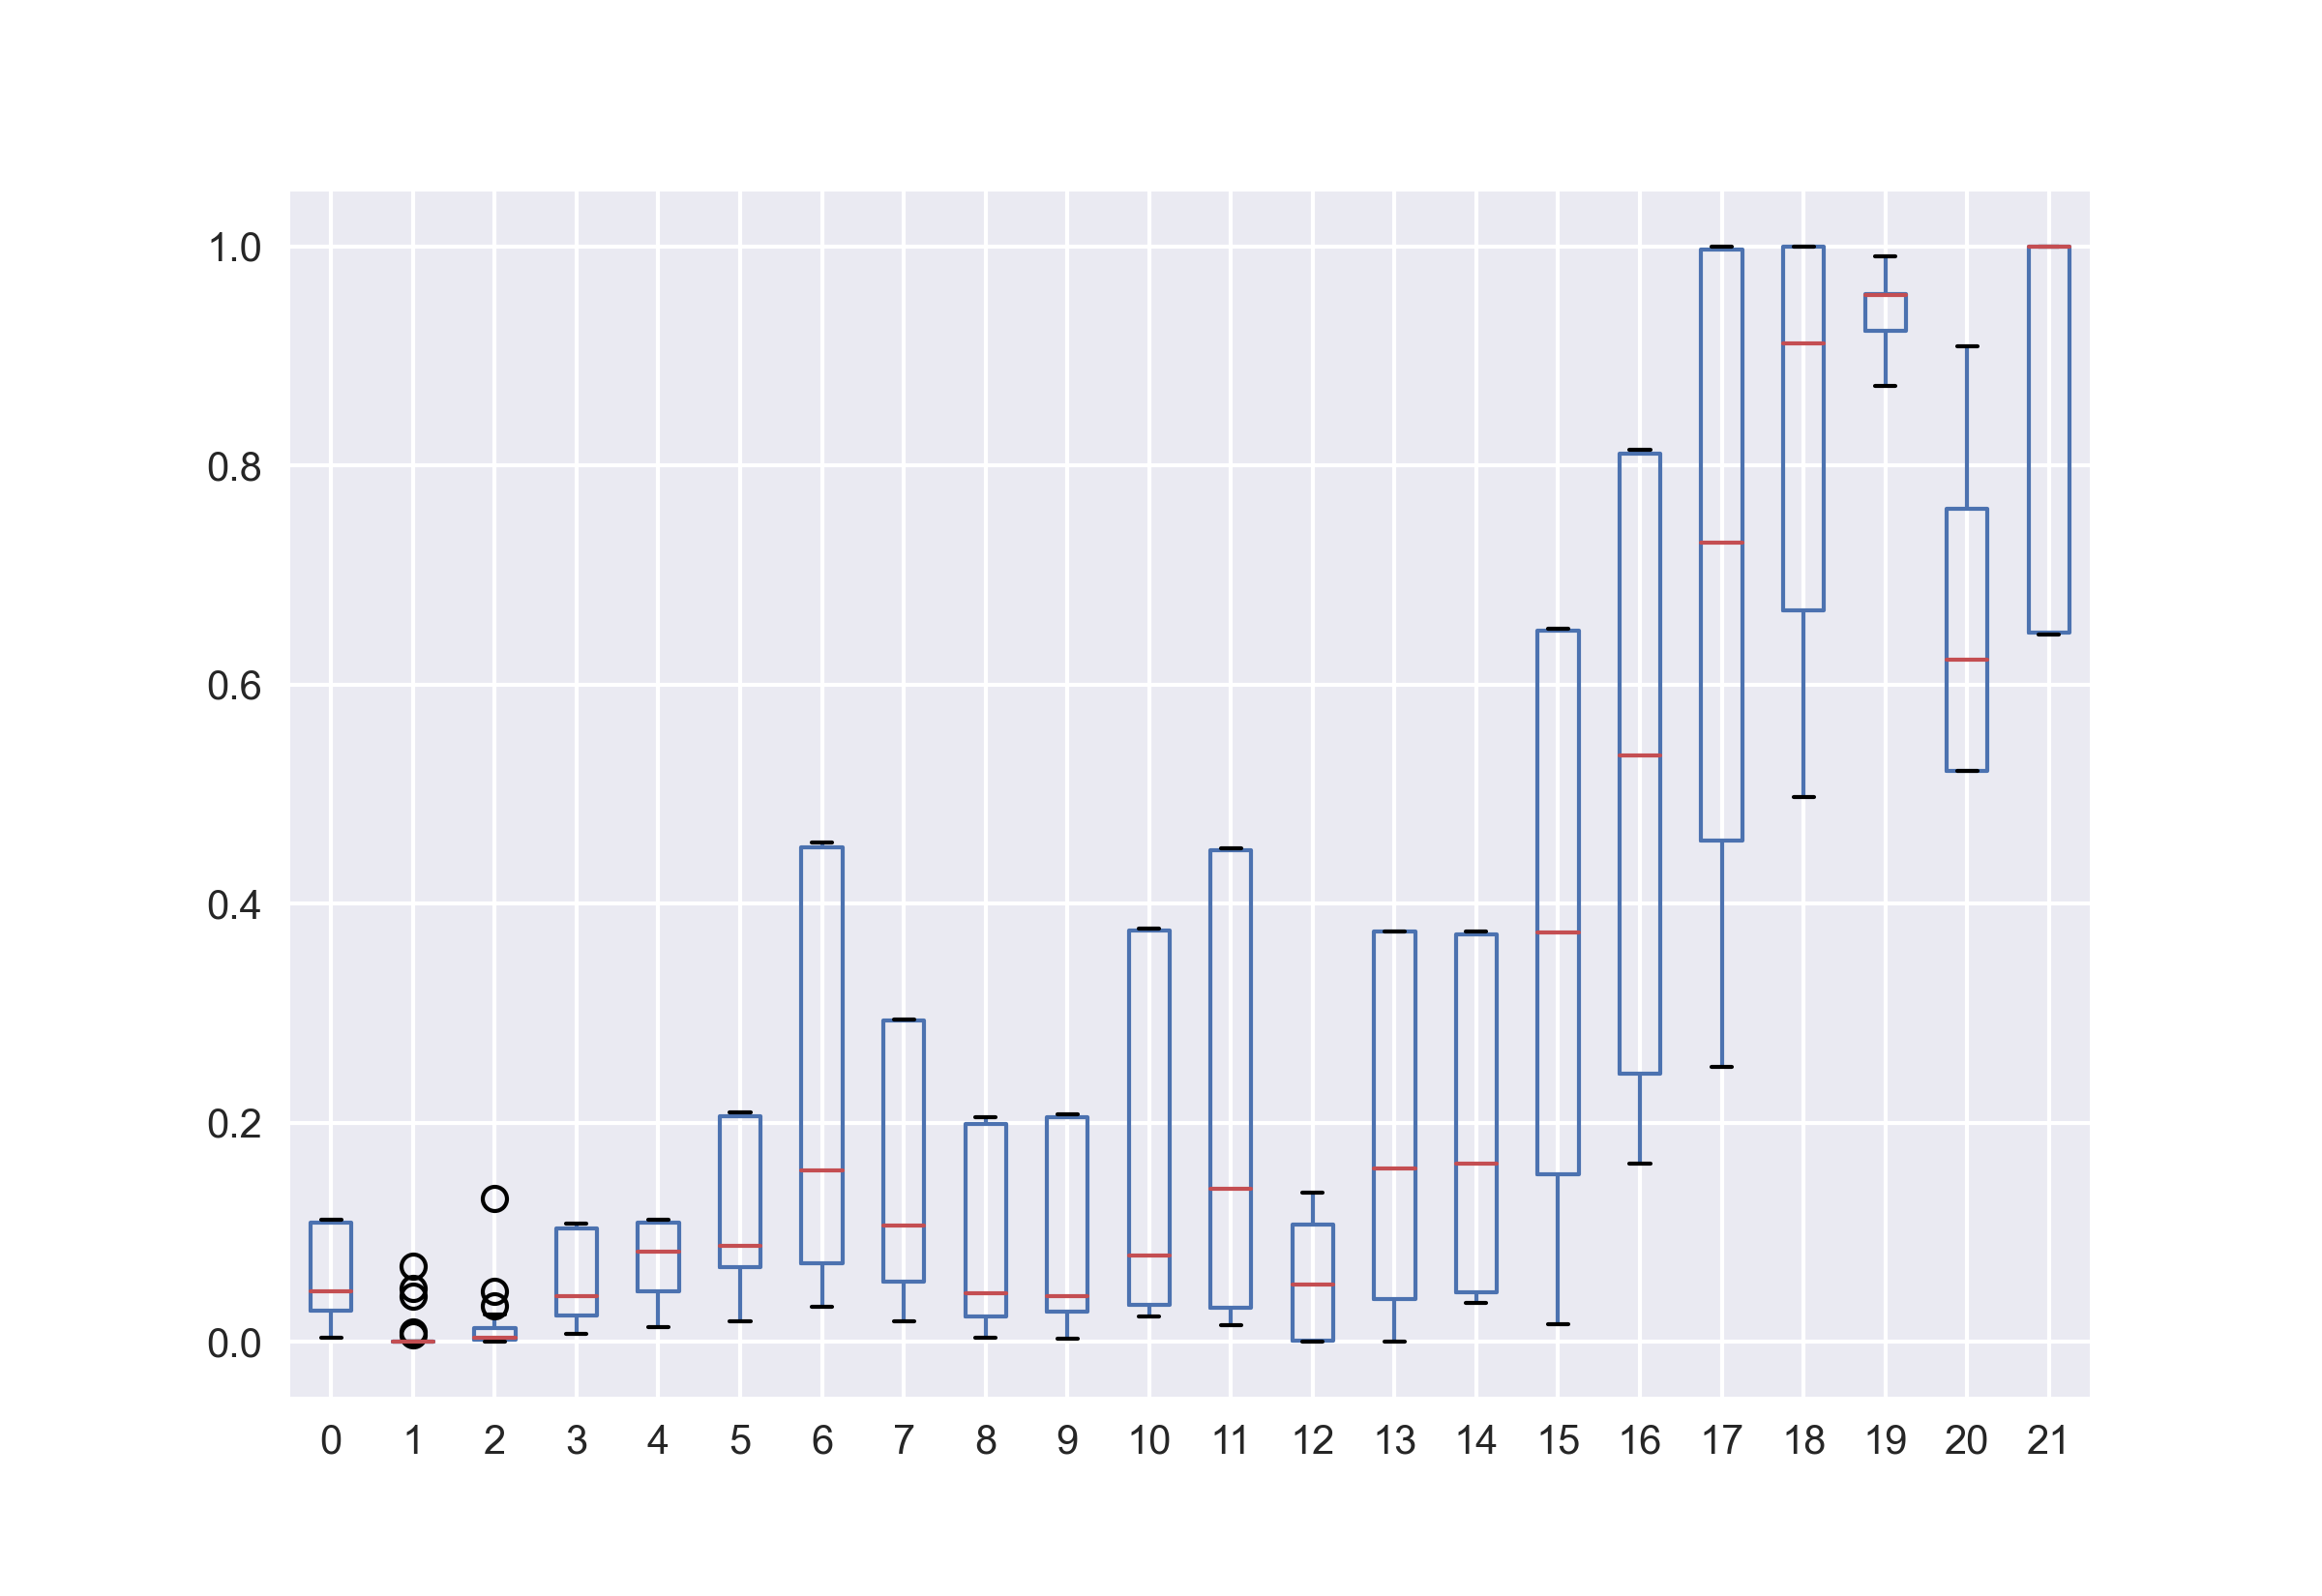

The data file committed next to this chart (first rows):
, 0, 30, 60, 89, 120, 150, 179, 210, 240, 270, 300, 330, 359, 390, 420, 450, 480, 509, 540, 570, 600
0, 46.05, 25.71, 10.47, 1.356, 0.1196, 0.06989, 0.03486, 0.02822, 0.0163, 0.009944, 0.0072, 0.005808, 0.005734, 0.002719, 46.06, 46.07, 46.09, 46.1, 46.12, 46.13, 46.14
1, 43.94, 23.8, 8.976, 1.013, 0.09819, 0.04647, 0.02343, 0.0172, 0.009971, 0.009179, 0.009248, 0.003335, 0.003052, 0.001744, 43.95, 43.95, 43.95, 43.96, 43.96, 43.96, 43.96
2, 43.94, 23.96, 9.08, 1.116, 0.1239, 0.05416, 0.03022, 0.01867, 0.01212, 0.005983, 0.006563, 0.006231, 0.004177, 0.003693, 43.95, 43.96, 43.97, 43.98, 43.99, 44, 44.02
3, 46.05, 26.41, 9.905, 1.288, 0.1452, 0.0643, 0.03398, 0.02396, 0.01453, 0.006704, 0.007791, 0.0053, 0.005366, 0.001355, 46.04, 46.03, 46.02, 46, 45.99, 45.97, 45.96
4, 46.05, 27.95, 11.31, 1.756, 0.187, 0.07625, 0.03946, 0.02844, 0.01867, 0.01332, 0.01235, 0.01058, 0.007253, 0.002491, 46.06, 46.07, 46.09, 46.1, 46.12, 46.14, 46.15
5, 47.96, 28.63, 11.98, 2.134, 0.2231, 0.09255, 0.05336, 0.03697, 0.02127, 0.01556, 0.0127, 0.01101, 0.007273, 0.002668, 47.97, 47.98, 48, 48.02, 48.04, 48.06, 48.08
6, 52.78, 31.49, 15.31, 3.17, 0.3108, 0.1058, 0.05674, 0.03731, 0.02239, 0.01061, 0.01052, 0.01281, 0.0119, 0.004314, 52.79, 52.81, 52.83, 52.85, 52.87, 52.89, 52.91
7, 49.7, 28.2, 13.26, 2.329, 0.2241, 0.0881, 0.04514, 0.03178, 0.02025, 0.01371, 0.01221, 0.01013, 0.007178, 0.003947, 49.7, 49.71, 49.72, 49.72, 49.73, 49.74, 49.74
8, 47.96, 25.02, 10.83, 1.639, 0.1584, 0.06592, 0.03529, 0.0246, 0.01381, 0.004466, 0.007166, 0.007257, 0.002694, 0.002309, 47.94, 47.92, 47.9, 47.88, 47.85, 47.82, 47.8
9, 47.96, 24.9, 11.96, 1.891, 0.19, 0.07094, 0.04115, 0.02792, 0.01511, 0.004291, 0.006814, 0.008021, 0.005099, 0.0006628, 47.97, 47.98, 47.99, 48, 48.02, 48.03, 48.04
10, 51.3, 27.7, 14.64, 3.003, 0.2667, 0.0852, 0.04159, 0.02723, 0.01622, 0.003037, 0.01259, 0.006504, 0.004038, 0.001753, 51.3, 51.31, 51.32, 51.33, 51.34, 51.35, 51.36
11, 52.78, 29.95, 16.4, 3.481, 0.2821, 0.09338, 0.04212, 0.01976, 0.01536, 0.003833, 0.007047, 0.008276, 0.004648, 0.003918, 52.78, 52.78, 52.77, 52.77, 52.77, 52.76, 52.76
12, 46.05, 27.13, 14.21, 2.344, 0.1405, 0.05, 0.02628, 0.01515, 0.01006, -0.0003884, 0.004591, 0.003458, 0.002715, 0.0005922, 46.05, 46.05, 46.05, 46.05, 46.05, 46.05, 46.05
13, 51.3, 34.28, 20.52, 5.03, 0.3555, 0.1009, 0.04893, 0.02945, 0.01594, 0.00663, 0.008128, 0.01015, 0.002402, 0.0009601, 51.3, 51.3, 51.3, 51.3, 51.3, 51.31, 51.31
14, 51.3, 35.82, 21.37, 5.145, 0.3556, 0.1101, 0.05252, 0.02686, 0.01826, 0.005466, 0.01227, 0.007575, 0.004958, 0.002449, 51.29, 51.28, 51.27, 51.26, 51.25, 51.24, 51.23
15, 56.66, 43.81, 28.84, 10.5, 0.9851, 0.2566, 0.1078, 0.06552, 0.0369, 0.02151, 0.02527, 0.01782, 0.01286, 0.0009712, 56.67, 56.68, 56.69, 56.7, 56.71, 56.72, 56.73
16, 59.91, 50.37, 34.78, 14.59, 1.44, 0.3395, 0.1481, 0.09084, 0.0491, 0.03521, 0.03555, 0.03099, 0.02121, 0.004464, 59.91, 59.9, 59.89, 59.88, 59.87, 59.86, 59.84
17, 63.56, 56.82, 40.66, 19.54, 2.829, 0.6015, 0.2566, 0.1543, 0.09587, 0.06714, 0.06042, 0.0534, 0.04383, 0.006553, 63.56, 63.55, 63.54, 63.53, 63.52, 63.52, 63.51
18, 63.56, 63.65, 46.04, 24.16, 4.601, 0.9421, 0.391, 0.2173, 0.1281, 0.09632, 0.07742, 0.06819, 0.05628, 0.0124, 63.56, 63.57, 63.57, 63.57, 63.58, 63.58, 63.59
19, 62.71, 64.58, 47.09, 25.54, 5.912, 1.265, 0.5406, 0.2941, 0.1795, 0.1291, 0.1149, 0.08882, 0.06883, 0.02198, 62.71, 62.71, 62.71, 62.71, 62.71, 62.71, 62.71
20, 54.16, 61.46, 43.84, 22.74, 4.361, 0.9162, 0.3811, 0.2196, 0.1266, 0.1044, 0.08783, 0.07113, 0.05936, 0.01478, 54.16, 54.17, 54.17, 54.17, 54.18, 54.18, 54.19
21, 56.66, 65.26, 47.45, 26.41, 6.736, 1.443, 0.5741, 0.3242, 0.1977, 0.1375, 0.1171, 0.09155, 0.07439, 0.02435, 56.66, 56.66, 56.65, 56.65, 56.64, 56.64, 56.63
